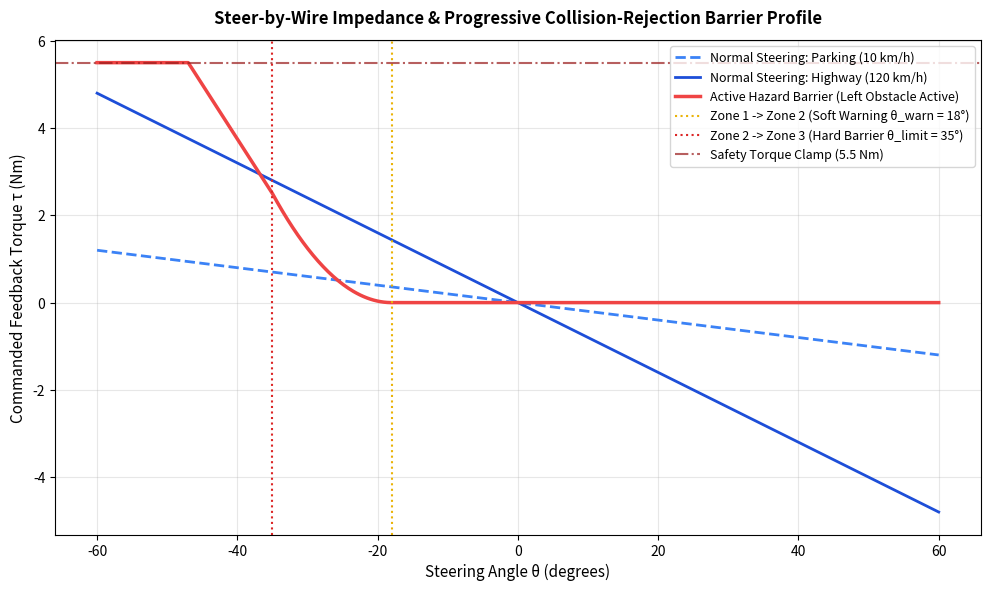

This chart was generated by the following Python code: (Note: this script raises an exception after producing the figure.)
"""
Steer-by-Wire Haptic Actuator & Vehicle Dynamics Simulator
Implements:
1. 2-DOF Single-Track (Bicycle) Vehicle Dynamics Model (Pneumatic Trail & Self-Aligning Torque)
2. Three-Zone Progressive Repulsive Potential Field with Asymmetric Damping
3. UN R79 & ISO 26262 Driver Intentional Override Latency Analysis
"""

import numpy as np
import matplotlib
matplotlib.use('Agg')
import matplotlib.pyplot as plt

def run_simulation():
    # 1. PARAMETERS
    m = 1500.0          # Vehicle mass (kg)
    Iz = 2500.0         # Yaw moment of inertia (kg*m^2)
    a = 1.2             # Distance from CG to front axle (m)
    b = 1.5             # Distance from CG to rear axle (m)
    Caf = 80000.0       # Front cornering stiffness (N/rad)
    Car = 85000.0       # Rear cornering stiffness (N/rad)
    tp = 0.035          # Pneumatic trail (m)
    gear_ratio = 15.0   # Steering gear ratio (steer angle to road wheel angle)

    theta_warn = 18.0   # deg
    theta_limit = 35.0  # deg
    tau_clamp = 5.5     # Nm
    tau_override = 8.0  # Nm

    # 2. STATIC TORQUE-ANGLE PROFILES (PARKING VS HIGHWAY)
    angles = np.linspace(-60, 60, 500)
    
    # Low speed (10 km/h) vs Highway speed (120 km/h)
    k_park = 0.02
    k_high = 0.08

    tau_spring_park = -k_park * angles
    tau_spring_high = -k_high * angles

    # Virtual wall on left (angles < -18 deg)
    tau_barrier_left = np.zeros_like(angles)
    for i, ang in enumerate(angles):
        if ang < -theta_warn:
            excess = np.abs(ang) - theta_warn
            span = theta_limit - theta_warn
            if np.abs(ang) < theta_limit:
                # Zone 2: Parabolic soft margin
                tau_barrier_left[i] = 2.5 * ((excess / span) ** 2)
            else:
                # Zone 3: Clamped high-impedance dissipative barrier
                pen = np.abs(ang) - theta_limit
                tau_barrier_left[i] = min(tau_clamp, 2.5 + pen * 0.25)

    # 3. GENERATE TORQUE PROFILE PLOT
    plt.figure(figsize=(10, 6), dpi=300)
    plt.plot(angles, tau_spring_park, label='Normal Steering: Parking (10 km/h)', color='#3b82f6', linestyle='--', linewidth=2)
    plt.plot(angles, tau_spring_high, label='Normal Steering: Highway (120 km/h)', color='#1d4ed8', linewidth=2)
    plt.plot(angles, tau_barrier_left, label='Active Hazard Barrier (Left Obstacle Active)', color='#ef4444', linewidth=2.5)
    plt.axvline(-theta_warn, color='#eab308', linestyle=':', label='Zone 1 -> Zone 2 (Soft Warning θ_warn = 18°)')
    plt.axvline(-theta_limit, color='#dc2626', linestyle=':', label='Zone 2 -> Zone 3 (Hard Barrier θ_limit = 35°)')
    plt.axhline(tau_clamp, color='#991b1b', linestyle='-.', alpha=0.7, label='Safety Torque Clamp (5.5 Nm)')

    plt.title('Steer-by-Wire Impedance & Progressive Collision-Rejection Barrier Profile', fontsize=12, fontweight='bold', pad=12)
    plt.xlabel('Steering Angle θ (degrees)', fontsize=11)
    plt.ylabel('Commanded Feedback Torque τ (Nm)', fontsize=11)
    plt.grid(True, alpha=0.3)
    plt.legend(loc='upper right', fontsize=9)
    plt.tight_layout()
    plt.savefig('simulation/impedance_response_plot.png')
    plt.close()
    print("Saved simulation/impedance_response_plot.png")

    # 4. TRANSIENT DRIVER OVERRIDE RESPONSE (150 ms Decay)
    t = np.linspace(0, 0.6, 600) # 600 ms simulation
    driver_effort = np.zeros_like(t)
    barrier_torque = np.zeros_like(t)
    override_active = np.zeros_like(t)

    # Driver applies sudden panic force at t = 0.1s
    for i, time in enumerate(t):
        if time < 0.1:
            driver_effort[i] = 3.0
            barrier_torque[i] = 4.8
        elif time < 0.25:
            # Panic override effort exceeding 8 Nm
            driver_effort[i] = 9.5
            barrier_torque[i] = 4.8 # Still within 150 ms evaluation window
        else:
            # Over 150 ms sustained effort -> UN R79 override triggers
            driver_effort[i] = 9.5
            override_active[i] = 1.0
            # Exponential barrier decay
            decay_factor = np.exp(-(time - 0.25) / 0.04)
            barrier_torque[i] = 4.8 * (0.15 + 0.85 * decay_factor)

    fig, ax1 = plt.subplots(figsize=(10, 5), dpi=300)
    ax2 = ax1.twinx()

    ax1.plot(t * 1000, driver_effort, 'purple', linewidth=2, label='Driver Reaction Torque (Load Cell)')
    ax1.axhline(tau_override, color='purple', linestyle='--', alpha=0.6, label='UN R79 Override Threshold (8.0 Nm)')
    ax2.plot(t * 1000, barrier_torque, 'red', linewidth=2.5, label='Motor Barrier Counter-Torque')

    ax1.axvspan(100, 250, color='yellow', alpha=0.2, label='150 ms Intentional Evaluation Window')
    ax1.axvspan(250, 600, color='green', alpha=0.15, label='Override Latched: Barrier Decayed')

    ax1.set_xlabel('Time (milliseconds)', fontsize=11)
    ax1.set_ylabel('Driver Torque (Nm)', color='purple', fontsize=11)
    ax2.set_ylabel('Motor Barrier Torque (Nm)', color='red', fontsize=11)
    plt.title('ISO 26262 & UN R79 Driver Intentional Panic Override Dynamic Latency', fontsize=12, fontweight='bold', pad=12)
    ax1.grid(True, alpha=0.3)

    lines1, labels1 = ax1.get_legend_handles_labels()
    lines2, labels2 = ax2.get_legend_handles_labels()
    ax1.legend(lines1 + lines2, labels1 + labels2, loc='center right', fontsize=9)
    plt.tight_layout()
    plt.savefig('simulation/phase_portrait_override.png')
    plt.close()
    print("Saved simulation/phase_portrait_override.png")

if __name__ == '__main__':
    run_simulation()
